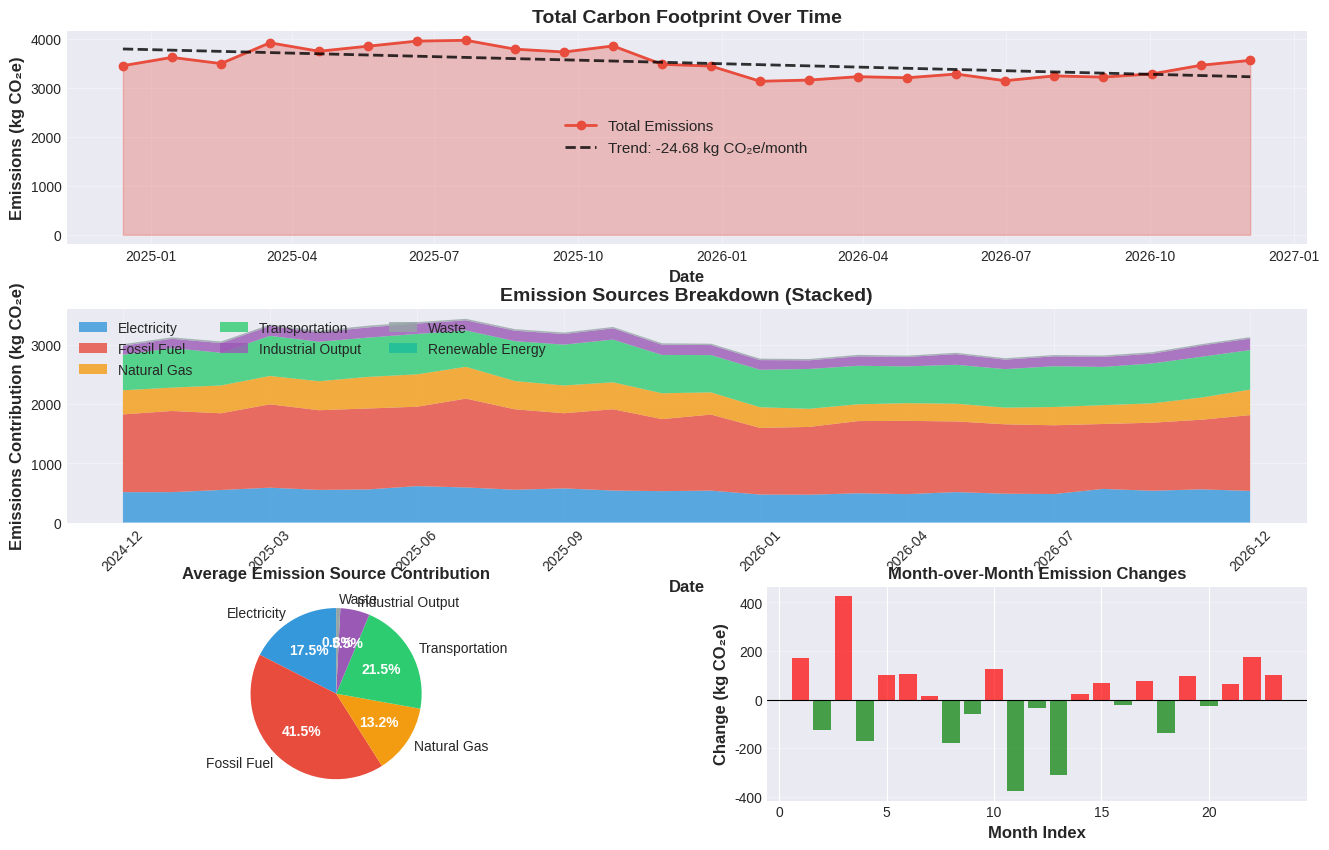
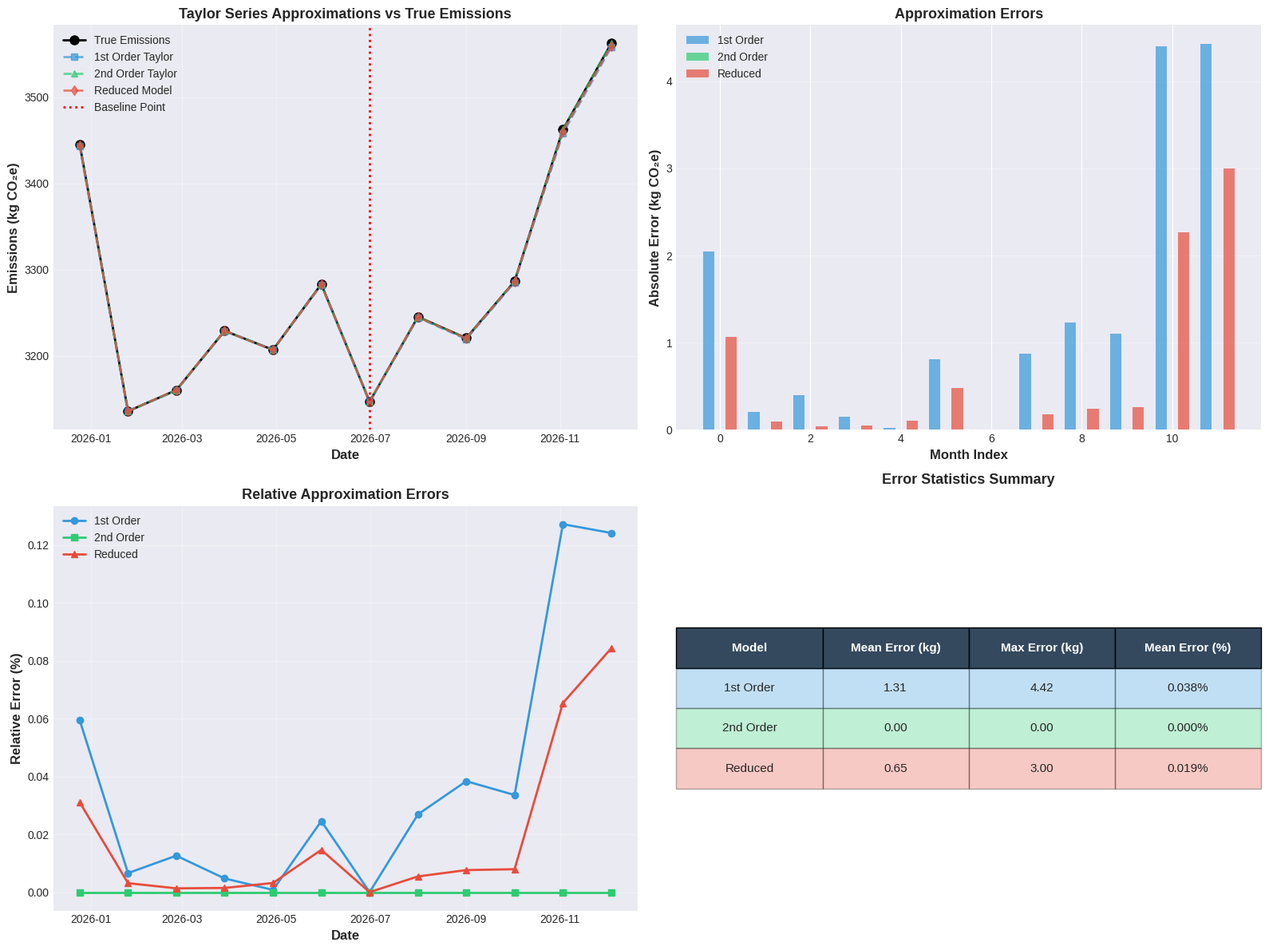
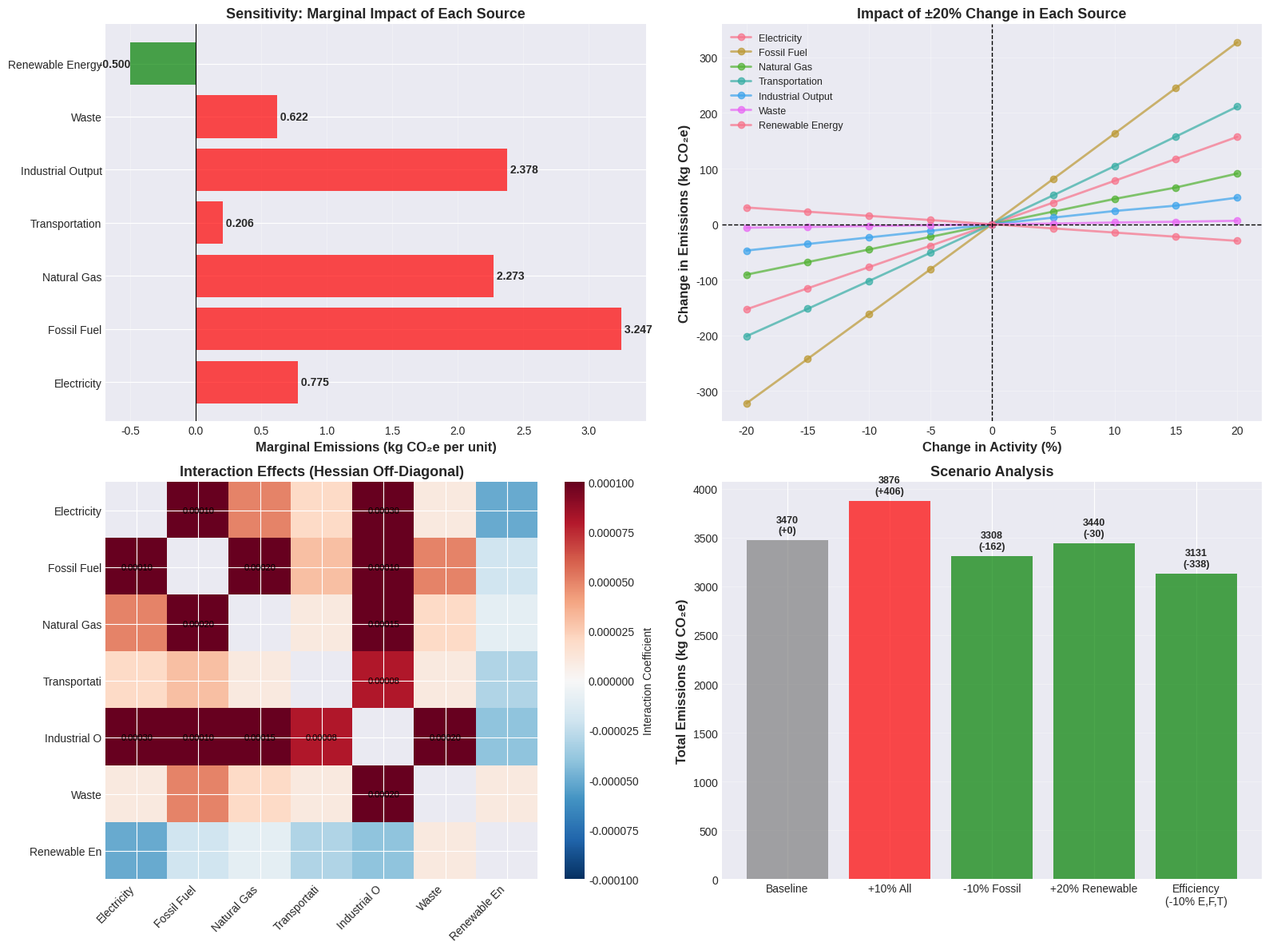
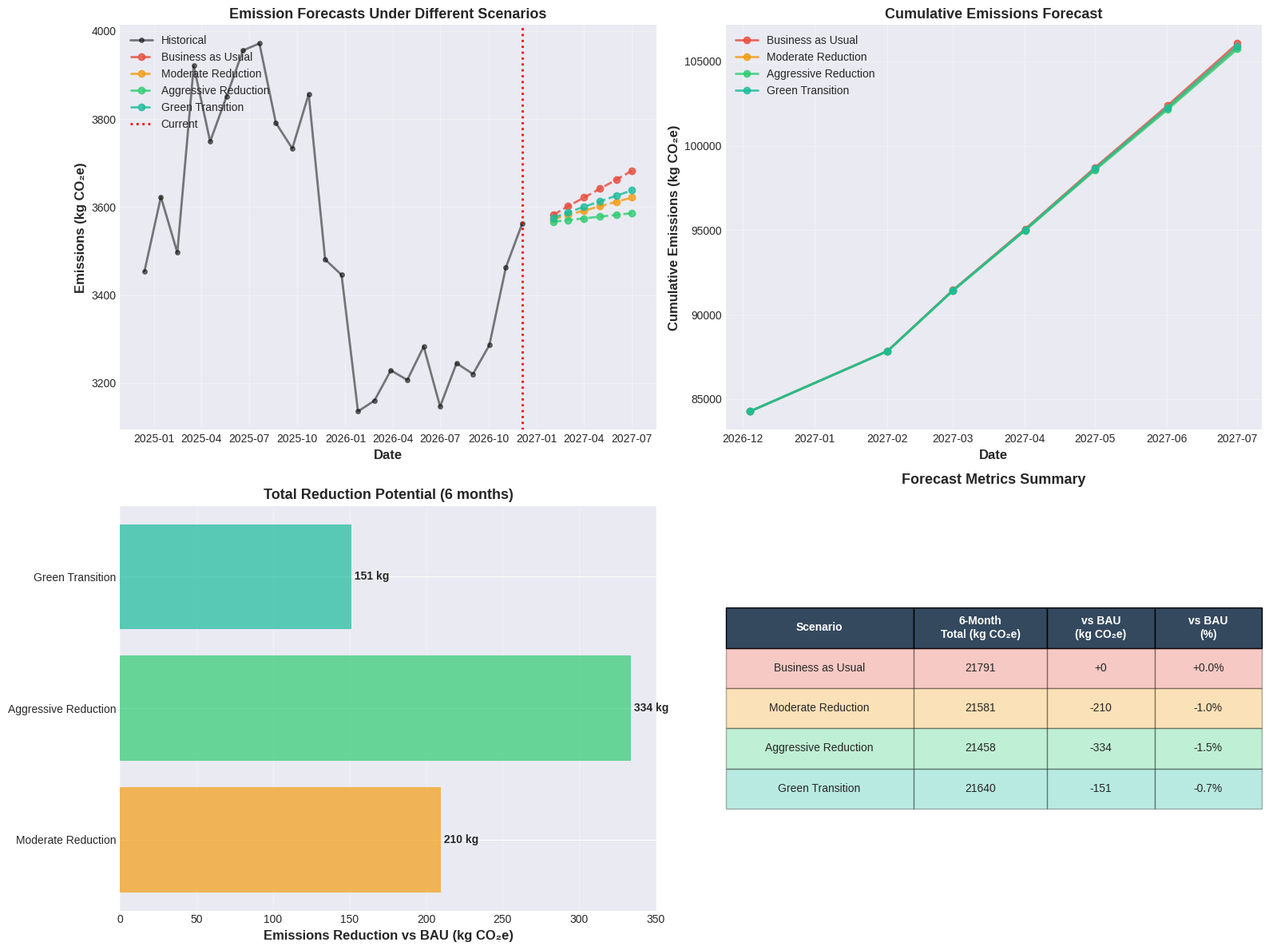

Here is the Python script that generated these plots, in order:
"""
Carbon Footprint Model - Interactive Visualization and Analysis
================================================================

This script provides comprehensive visualizations and interpretable outputs
for carbon footprint modeling using Taylor series expansion.

Features:
- Historical data visualization
- Taylor series approximation comparison
- Sensitivity analysis charts
- Contribution breakdown
- Scenario forecasting
- Interactive dashboards
"""

import numpy as np
import matplotlib.pyplot as plt
import seaborn as sns
import pandas as pd
from datetime import datetime, timedelta
from matplotlib.gridspec import GridSpec
import warnings
warnings.filterwarnings('ignore')

# Set style
plt.style.use('seaborn-v0_8-darkgrid')
sns.set_palette("husl")

# ============================================================================
# PART 1: MODEL PARAMETERS AND FUNCTIONS
# ============================================================================

class CarbonFootprintModel:
    """Carbon footprint model with Taylor series expansion"""
    
    def __init__(self):
        """Initialize model parameters based on realistic emission factors"""
        
        # Variable names
        self.var_names = [
            'Electricity', 'Fossil Fuel', 'Natural Gas',
            'Transportation', 'Industrial Output', 'Waste', 'Renewable Energy'
        ]
        
        self.units = ['kWh', 'Liters', 'm³', 'km', 'Tons', 'kg', 'kWh']
        
        # Linear emission factors (kg CO2e per unit)
        self.e = np.array([
            0.5,    # Electricity: 0.5 kg CO2e/kWh
            2.7,    # Fossil fuel: 2.7 kg CO2e/L
            2.0,    # Natural gas: 2.0 kg CO2e/m³
            0.12,   # Transportation: 0.12 kg CO2e/km
            1.5,    # Industrial output: 1.5 kg CO2e/ton
            0.5,    # Waste: 0.5 kg CO2e/kg
            -0.3    # Renewable energy: -0.3 kg CO2e/kWh (offset)
        ])
        
        # Quadratic coefficients (nonlinear scaling)
        self.a = np.array([
            0.0001,  # Electricity
            0.0005,  # Fossil fuel
            0.0003,  # Natural gas
            0.00001, # Transportation
            0.001,   # Industrial output
            0.0002,  # Waste
            0.00005  # Renewable energy
        ])
        
        # Interaction matrix (symmetric)
        self.B = np.array([
            [0,      0.0001, 0.00005, 0.00002, 0.0003,  0.00001, -0.00005],
            [0.0001, 0,      0.0002,  0.00003, 0.0001,  0.00005, -0.00002],
            [0.00005,0.0002, 0,       0.00001, 0.00015, 0.00002, -0.00001],
            [0.00002,0.00003,0.00001, 0,       0.00008, 0.00001, -0.00003],
            [0.0003, 0.0001, 0.00015, 0.00008, 0,       0.0002,  -0.00004],
            [0.00001,0.00005,0.00002, 0.00001, 0.0002,  0,       0.00001],
            [-0.00005,-0.00002,-0.00001,-0.00003,-0.00004,0.00001,0]
        ])
        
        # Baseline values (typical monthly values)
        self.x0 = np.array([1000, 500, 200, 5000, 100, 50, 300])
        
    def compute_emissions(self, x):
        """
        Compute total emissions using full nonlinear model
        
        Parameters:
        -----------
        x : array (7,) - emission source activities
        
        Returns:
        --------
        C : float - total carbon footprint (kg CO2e)
        """
        linear = np.dot(self.e, x)
        quadratic = 0.5 * np.dot(self.a, x**2)
        interaction = 0.5 * x @ self.B @ x
        return linear + quadratic + interaction
    
    def compute_gradient(self, x):
        """Compute gradient at point x"""
        return self.e + self.a * x + self.B @ x
    
    def compute_hessian(self):
        """Compute Hessian matrix (constant for quadratic model)"""
        H = self.B.copy()
        np.fill_diagonal(H, self.a)
        return H
    
    def taylor_first_order(self, x, x0=None):
        """First-order Taylor approximation"""
        if x0 is None:
            x0 = self.x0
        dx = x - x0
        C0 = self.compute_emissions(x0)
        grad = self.compute_gradient(x0)
        return C0 + np.dot(grad, dx)
    
    def taylor_second_order(self, x, x0=None):
        """Second-order Taylor approximation"""
        if x0 is None:
            x0 = self.x0
        dx = x - x0
        C0 = self.compute_emissions(x0)
        grad = self.compute_gradient(x0)
        H = self.compute_hessian()
        return C0 + np.dot(grad, dx) + 0.5 * dx @ H @ dx
    
    def taylor_reduced(self, x, x0=None):
        """Reduced Taylor model (only significant terms)"""
        if x0 is None:
            x0 = self.x0
        dx = x - x0
        C0 = self.compute_emissions(x0)
        grad = self.compute_gradient(x0)
        
        # All first-order terms
        C = C0 + np.dot(grad, dx)
        
        # Significant diagonal terms (indices 0, 1, 3)
        C += 0.5 * self.a[0] * dx[0]**2  # Electricity
        C += 0.5 * self.a[1] * dx[1]**2  # Fossil fuel
        C += 0.5 * self.a[3] * dx[3]**2  # Transportation
        
        # Significant interaction terms
        C += self.B[0, 1] * dx[0] * dx[1]  # Electricity × Fossil fuel
        C += self.B[0, 3] * dx[0] * dx[3]  # Electricity × Transportation
        C += self.B[1, 3] * dx[1] * dx[3]  # Fossil fuel × Transportation
        C += self.B[3, 6] * dx[3] * dx[6]  # Transportation × Renewable
        
        return C

# ============================================================================
# PART 2: GENERATE HISTORICAL DATA
# ============================================================================

def generate_historical_data(model, months=24, noise_level=0.05):
    """
    Generate synthetic historical data with realistic trends
    
    Parameters:
    -----------
    model : CarbonFootprintModel
    months : int - number of months of history
    noise_level : float - random variation percentage
    
    Returns:
    --------
    df : DataFrame - historical data
    """
    
    # Create date range
    end_date = datetime.now()
    start_date = end_date - timedelta(days=30*months)
    dates = pd.date_range(start=start_date, end=end_date, periods=months)
    
    # Initialize data
    data = {
        'Date': dates,
        'Month': [d.strftime('%Y-%m') for d in dates]
    }
    
    # Generate trends for each variable
    t = np.linspace(0, 1, months)
    
    # Electricity: slight upward trend + seasonal
    electricity = model.x0[0] * (1 + 0.15*t + 0.1*np.sin(2*np.pi*t))
    
    # Fossil fuel: slight downward trend (efficiency improvements)
    fossil_fuel = model.x0[1] * (1 - 0.1*t + 0.05*np.sin(2*np.pi*t))
    
    # Natural gas: seasonal heating/cooling
    natural_gas = model.x0[2] * (1 + 0.3*np.sin(2*np.pi*t))
    
    # Transportation: upward trend
    transportation = model.x0[3] * (1 + 0.2*t + 0.08*np.sin(2*np.pi*t))
    
    # Industrial output: business growth
    industrial = model.x0[4] * (1 + 0.25*t + 0.12*np.sin(2*np.pi*t))
    
    # Waste: slight reduction (waste reduction initiatives)
    waste = model.x0[5] * (1 - 0.05*t + 0.05*np.sin(2*np.pi*t))
    
    # Renewable energy: strong upward trend (green initiatives)
    renewable = model.x0[6] * (1 + 0.5*t + 0.1*np.sin(2*np.pi*t))
    
    # Add noise
    np.random.seed(42)
    for i, arr in enumerate([electricity, fossil_fuel, natural_gas, 
                             transportation, industrial, waste, renewable]):
        noise = np.random.normal(1, noise_level, months)
        arr *= noise
        data[model.var_names[i]] = arr
    
    # Compute emissions for each month
    emissions = []
    for i in range(months):
        x = np.array([electricity[i], fossil_fuel[i], natural_gas[i],
                     transportation[i], industrial[i], waste[i], renewable[i]])
        emissions.append(model.compute_emissions(x))
    
    data['Total_Emissions'] = emissions
    
    df = pd.DataFrame(data)
    return df

# ============================================================================
# PART 3: VISUALIZATION FUNCTIONS
# ============================================================================

def plot_historical_emissions(df, model, save_path='emissions_history.png'):
    """Plot historical emissions with breakdown"""
    
    fig = plt.figure(figsize=(16, 10))
    gs = GridSpec(3, 2, figure=fig, hspace=0.3, wspace=0.3)
    
    # 1. Total emissions over time
    ax1 = fig.add_subplot(gs[0, :])
    ax1.plot(df['Date'], df['Total_Emissions'], 'o-', linewidth=2, 
             markersize=6, label='Total Emissions', color='#e74c3c')
    ax1.fill_between(df['Date'], df['Total_Emissions'], alpha=0.3, color='#e74c3c')
    ax1.set_xlabel('Date', fontsize=12, fontweight='bold')
    ax1.set_ylabel('Emissions (kg CO₂e)', fontsize=12, fontweight='bold')
    ax1.set_title('Total Carbon Footprint Over Time', fontsize=14, fontweight='bold')
    ax1.grid(True, alpha=0.3)
    ax1.legend(fontsize=11)
    
    # Add trend line
    z = np.polyfit(range(len(df)), df['Total_Emissions'], 1)
    p = np.poly1d(z)
    ax1.plot(df['Date'], p(range(len(df))), "--", alpha=0.8, 
             linewidth=2, color='black', label=f'Trend: {z[0]:+.2f} kg CO₂e/month')
    ax1.legend(fontsize=11)
    
    # 2. Emission sources stacked area
    ax2 = fig.add_subplot(gs[1, :])
    
    # Calculate contributions
    contributions = []
    for i in range(len(df)):
        x = df.iloc[i][model.var_names].values.astype(float)
        linear_contrib = model.e * x
        contributions.append(np.maximum(linear_contrib, 0))  # Only positive for stacking
    
    contributions = np.array(contributions, dtype=float).T
    
    # Convert dates to numeric for stackplot
    date_nums = range(len(df))
    
    colors = ['#3498db', '#e74c3c', '#f39c12', '#2ecc71', '#9b59b6', '#95a5a6', '#1abc9c']
    ax2.stackplot(date_nums, *contributions, labels=model.var_names, 
                  colors=colors, alpha=0.8)
    
    # Set x-axis to show actual dates
    tick_indices = np.linspace(0, len(df)-1, min(8, len(df)), dtype=int)
    ax2.set_xticks(tick_indices)
    ax2.set_xticklabels([df['Date'].iloc[i].strftime('%Y-%m') for i in tick_indices], rotation=45)
    ax2.set_xlabel('Date', fontsize=12, fontweight='bold')
    ax2.set_ylabel('Emissions Contribution (kg CO₂e)', fontsize=12, fontweight='bold')
    ax2.set_title('Emission Sources Breakdown (Stacked)', fontsize=14, fontweight='bold')
    ax2.legend(loc='upper left', fontsize=10, ncol=3)
    ax2.grid(True, alpha=0.3)
    
    # 3. Average contribution pie chart
    ax3 = fig.add_subplot(gs[2, 0])
    avg_contributions = contributions.mean(axis=1)
    
    # Only show positive contributors
    positive_mask = avg_contributions > 0
    pie_values = avg_contributions[positive_mask]
    pie_labels = [model.var_names[i] for i in range(len(model.var_names)) if positive_mask[i]]
    pie_colors = [colors[i] for i in range(len(colors)) if positive_mask[i]]
    
    wedges, texts, autotexts = ax3.pie(pie_values, labels=pie_labels, autopct='%1.1f%%',
                                        colors=pie_colors, startangle=90)
    ax3.set_title('Average Emission Source Contribution', fontsize=12, fontweight='bold')
    
    for autotext in autotexts:
        autotext.set_color('white')
        autotext.set_fontweight('bold')
    
    # 4. Month-over-month change
    ax4 = fig.add_subplot(gs[2, 1])
    mom_change = df['Total_Emissions'].diff()
    colors_bar = ['green' if x < 0 else 'red' for x in mom_change]
    ax4.bar(range(len(mom_change)), mom_change, color=colors_bar, alpha=0.7)
    ax4.axhline(y=0, color='black', linestyle='-', linewidth=0.8)
    ax4.set_xlabel('Month Index', fontsize=12, fontweight='bold')
    ax4.set_ylabel('Change (kg CO₂e)', fontsize=12, fontweight='bold')
    ax4.set_title('Month-over-Month Emission Changes', fontsize=12, fontweight='bold')
    ax4.grid(True, alpha=0.3, axis='y')
    
    plt.tight_layout()
    plt.savefig(save_path, dpi=300, bbox_inches='tight')
    print(f"✓ Saved: {save_path}")
    plt.close()

def plot_taylor_approximation_comparison(df, model, save_path='taylor_comparison.png'):
    """Compare Taylor approximations with actual emissions"""
    
    fig, axes = plt.subplots(2, 2, figsize=(16, 12))
    
    # Use last 6 months as baseline
    baseline_idx = len(df) - 6
    x0 = df.iloc[baseline_idx][model.var_names].values
    
    # Compute approximations for recent months
    recent_months = 12
    start_idx = max(0, len(df) - recent_months)
    recent_df = df.iloc[start_idx:].copy()
    
    true_emissions = []
    first_order = []
    second_order = []
    reduced_model = []
    
    for i in range(len(recent_df)):
        x = recent_df.iloc[i][model.var_names].values
        true_emissions.append(model.compute_emissions(x))
        first_order.append(model.taylor_first_order(x, x0))
        second_order.append(model.taylor_second_order(x, x0))
        reduced_model.append(model.taylor_reduced(x, x0))
    
    dates = recent_df['Date'].values
    
    # 1. All approximations
    ax1 = axes[0, 0]
    ax1.plot(dates, true_emissions, 'o-', linewidth=2, markersize=8, 
             label='True Emissions', color='black')
    ax1.plot(dates, first_order, 's--', linewidth=2, markersize=6,
             label='1st Order Taylor', color='#3498db', alpha=0.7)
    ax1.plot(dates, second_order, '^--', linewidth=2, markersize=6,
             label='2nd Order Taylor', color='#2ecc71', alpha=0.7)
    ax1.plot(dates, reduced_model, 'd--', linewidth=2, markersize=6,
             label='Reduced Model', color='#e74c3c', alpha=0.7)
    ax1.axvline(x=df.iloc[baseline_idx]['Date'], color='red', 
                linestyle=':', linewidth=2, label='Baseline Point')
    ax1.set_xlabel('Date', fontsize=12, fontweight='bold')
    ax1.set_ylabel('Emissions (kg CO₂e)', fontsize=12, fontweight='bold')
    ax1.set_title('Taylor Series Approximations vs True Emissions', 
                  fontsize=13, fontweight='bold')
    ax1.legend(fontsize=10)
    ax1.grid(True, alpha=0.3)
    
    # 2. Absolute errors
    ax2 = axes[0, 1]
    error_1st = np.abs(np.array(true_emissions) - np.array(first_order))
    error_2nd = np.abs(np.array(true_emissions) - np.array(second_order))
    error_reduced = np.abs(np.array(true_emissions) - np.array(reduced_model))
    
    x_pos = np.arange(len(dates))
    width = 0.25
    
    ax2.bar(x_pos - width, error_1st, width, label='1st Order', color='#3498db', alpha=0.7)
    ax2.bar(x_pos, error_2nd, width, label='2nd Order', color='#2ecc71', alpha=0.7)
    ax2.bar(x_pos + width, error_reduced, width, label='Reduced', color='#e74c3c', alpha=0.7)
    
    ax2.set_xlabel('Month Index', fontsize=12, fontweight='bold')
    ax2.set_ylabel('Absolute Error (kg CO₂e)', fontsize=12, fontweight='bold')
    ax2.set_title('Approximation Errors', fontsize=13, fontweight='bold')
    ax2.legend(fontsize=10)
    ax2.grid(True, alpha=0.3, axis='y')
    
    # 3. Relative errors (percentage)
    ax3 = axes[1, 0]
    rel_error_1st = 100 * error_1st / np.array(true_emissions)
    rel_error_2nd = 100 * error_2nd / np.array(true_emissions)
    rel_error_reduced = 100 * error_reduced / np.array(true_emissions)
    
    ax3.plot(dates, rel_error_1st, 'o-', linewidth=2, markersize=6,
             label='1st Order', color='#3498db')
    ax3.plot(dates, rel_error_2nd, 's-', linewidth=2, markersize=6,
             label='2nd Order', color='#2ecc71')
    ax3.plot(dates, rel_error_reduced, '^-', linewidth=2, markersize=6,
             label='Reduced', color='#e74c3c')
    
    ax3.set_xlabel('Date', fontsize=12, fontweight='bold')
    ax3.set_ylabel('Relative Error (%)', fontsize=12, fontweight='bold')
    ax3.set_title('Relative Approximation Errors', fontsize=13, fontweight='bold')
    ax3.legend(fontsize=10)
    ax3.grid(True, alpha=0.3)
    
    # 4. Error statistics table
    ax4 = axes[1, 1]
    ax4.axis('off')
    
    stats_data = [
        ['Model', 'Mean Error (kg)', 'Max Error (kg)', 'Mean Error (%)'],
        ['1st Order', f'{error_1st.mean():.2f}', f'{error_1st.max():.2f}', 
         f'{rel_error_1st.mean():.3f}%'],
        ['2nd Order', f'{error_2nd.mean():.2f}', f'{error_2nd.max():.2f}',
         f'{rel_error_2nd.mean():.3f}%'],
        ['Reduced', f'{error_reduced.mean():.2f}', f'{error_reduced.max():.2f}',
         f'{rel_error_reduced.mean():.3f}%']
    ]
    
    table = ax4.table(cellText=stats_data, cellLoc='center', loc='center',
                      colWidths=[0.25, 0.25, 0.25, 0.25])
    table.auto_set_font_size(False)
    table.set_fontsize(11)
    table.scale(1, 2.5)
    
    # Style header row
    for i in range(4):
        cell = table[(0, i)]
        cell.set_facecolor('#34495e')
        cell.set_text_props(weight='bold', color='white')
    
    # Color code rows
    colors_rows = ['#3498db', '#2ecc71', '#e74c3c']
    for i in range(1, 4):
        for j in range(4):
            cell = table[(i, j)]
            cell.set_facecolor(colors_rows[i-1])
            cell.set_alpha(0.3)
    
    ax4.set_title('Error Statistics Summary', fontsize=13, fontweight='bold', pad=20)
    
    plt.tight_layout()
    plt.savefig(save_path, dpi=300, bbox_inches='tight')
    print(f"✓ Saved: {save_path}")
    plt.close()

def plot_sensitivity_analysis(model, save_path='sensitivity_analysis.png'):
    """Perform and visualize sensitivity analysis"""
    
    fig, axes = plt.subplots(2, 2, figsize=(16, 12))
    
    # Baseline
    x0 = model.x0.copy()
    C0 = model.compute_emissions(x0)
    grad = model.compute_gradient(x0)
    
    # 1. Gradient bar chart (marginal emissions)
    ax1 = axes[0, 0]
    colors = ['green' if g < 0 else 'red' for g in grad]
    bars = ax1.barh(model.var_names, grad, color=colors, alpha=0.7)
    ax1.axvline(x=0, color='black', linestyle='-', linewidth=0.8)
    ax1.set_xlabel('Marginal Emissions (kg CO₂e per unit)', fontsize=12, fontweight='bold')
    ax1.set_title('Sensitivity: Marginal Impact of Each Source', fontsize=13, fontweight='bold')
    ax1.grid(True, alpha=0.3, axis='x')
    
    # Add values on bars
    for i, (bar, val) in enumerate(zip(bars, grad)):
        ax1.text(val, i, f' {val:.3f}', va='center', 
                ha='left' if val > 0 else 'right', fontweight='bold')
    
    # 2. Percentage change impact
    ax2 = axes[0, 1]
    percent_changes = np.linspace(-20, 20, 9)
    
    for i, var_name in enumerate(model.var_names):
        impacts = []
        for pct in percent_changes:
            x_new = x0.copy()
            x_new[i] *= (1 + pct/100)
            C_new = model.compute_emissions(x_new)
            impacts.append(C_new - C0)
        ax2.plot(percent_changes, impacts, 'o-', linewidth=2, 
                markersize=6, label=var_name, alpha=0.7)
    
    ax2.axhline(y=0, color='black', linestyle='--', linewidth=1)
    ax2.axvline(x=0, color='black', linestyle='--', linewidth=1)
    ax2.set_xlabel('Change in Activity (%)', fontsize=12, fontweight='bold')
    ax2.set_ylabel('Change in Emissions (kg CO₂e)', fontsize=12, fontweight='bold')
    ax2.set_title('Impact of ±20% Change in Each Source', fontsize=13, fontweight='bold')
    ax2.legend(fontsize=9, loc='upper left')
    ax2.grid(True, alpha=0.3)
    
    # 3. Heatmap of interaction effects
    ax3 = axes[1, 0]
    H = model.compute_hessian()
    
    # Mask diagonal for better visualization of interactions
    mask = np.eye(7, dtype=bool)
    H_interactions = H.copy()
    H_interactions[mask] = np.nan
    
    im = ax3.imshow(H_interactions, cmap='RdBu_r', aspect='auto', vmin=-0.0001, vmax=0.0001)
    ax3.set_xticks(range(7))
    ax3.set_yticks(range(7))
    ax3.set_xticklabels([name[:12] for name in model.var_names], rotation=45, ha='right')
    ax3.set_yticklabels([name[:12] for name in model.var_names])
    ax3.set_title('Interaction Effects (Hessian Off-Diagonal)', fontsize=13, fontweight='bold')
    
    # Add colorbar
    cbar = plt.colorbar(im, ax=ax3)
    cbar.set_label('Interaction Coefficient', fontsize=10)
    
    # Add text annotations for significant interactions
    for i in range(7):
        for j in range(7):
            if i != j and abs(H[i,j]) > 0.00005:
                text = ax3.text(j, i, f'{H[i,j]:.5f}',
                              ha="center", va="center", color="black", fontsize=8)
    
    # 4. Scenario comparison
    ax4 = axes[1, 1]
    
    scenarios = {
        'Baseline': x0,
        '+10% All': x0 * 1.1,
        '-10% Fossil': x0 * np.array([1, 0.9, 1, 1, 1, 1, 1]),
        '+20% Renewable': x0 * np.array([1, 1, 1, 1, 1, 1, 1.2]),
        'Efficiency\n(-10% E,F,T)': x0 * np.array([0.9, 0.9, 1, 0.9, 1, 1, 1]),
    }
    
    scenario_names = list(scenarios.keys())
    emissions = [model.compute_emissions(scenarios[name]) for name in scenario_names]
    changes = [e - emissions[0] for e in emissions]
    
    colors_scenario = ['gray' if c == 0 else 'green' if c < 0 else 'red' 
                       for c in changes]
    
    bars = ax4.bar(range(len(scenario_names)), emissions, color=colors_scenario, alpha=0.7)
    ax4.set_xticks(range(len(scenario_names)))
    ax4.set_xticklabels(scenario_names, rotation=0, ha='center')
    ax4.set_ylabel('Total Emissions (kg CO₂e)', fontsize=12, fontweight='bold')
    ax4.set_title('Scenario Analysis', fontsize=13, fontweight='bold')
    ax4.grid(True, alpha=0.3, axis='y')
    
    # Add value labels
    for i, (bar, em, ch) in enumerate(zip(bars, emissions, changes)):
        ax4.text(i, em + 50, f'{em:.0f}\n({ch:+.0f})', 
                ha='center', va='bottom', fontweight='bold', fontsize=9)
    
    plt.tight_layout()
    plt.savefig(save_path, dpi=300, bbox_inches='tight')
    print(f"✓ Saved: {save_path}")
    plt.close()

def plot_forecast_scenarios(df, model, months_ahead=6, save_path='forecast_scenarios.png'):
    """Forecast future emissions under different scenarios"""
    
    fig, axes = plt.subplots(2, 2, figsize=(16, 12))
    
    # Get recent trend
    recent_data = df.tail(12)
    last_values = df.iloc[-1][model.var_names].values
    
    # Calculate growth rates from recent trend
    growth_rates = []
    for var in model.var_names:
        values = recent_data[var].values
        if len(values) > 1:
            trend = np.polyfit(range(len(values)), values, 1)[0]
            growth_rate = trend / values.mean()
        else:
            growth_rate = 0
        growth_rates.append(growth_rate)
    
    growth_rates = np.array(growth_rates)
    
    # Create forecast scenarios
    future_dates = pd.date_range(start=df['Date'].iloc[-1] + timedelta(days=30),
                                 periods=months_ahead, freq='MS')
    
    scenarios = {
        'Business as Usual': growth_rates,
        'Moderate Reduction': growth_rates * 0.5,
        'Aggressive Reduction': growth_rates * 0.2,
        'Green Transition': growth_rates * np.array([0.8, 0.3, 0.7, 0.8, 0.9, 0.5, 1.5])
    }
    
    colors_forecast = ['#e74c3c', '#f39c12', '#2ecc71', '#1abc9c']
    
    # 1. Total emissions forecast
    ax1 = axes[0, 0]
    
    # Historical
    ax1.plot(df['Date'], df['Total_Emissions'], 'o-', linewidth=2,
             markersize=4, label='Historical', color='black', alpha=0.5)
    
    # Forecasts
    for i, (scenario_name, rates) in enumerate(scenarios.items()):
        forecast_emissions = []
        x_current = last_values.copy()
        
        for month in range(months_ahead):
            x_current = x_current * (1 + rates)
            forecast_emissions.append(model.compute_emissions(x_current))
        
        ax1.plot(future_dates, forecast_emissions, 'o--', linewidth=2,
                markersize=6, label=scenario_name, color=colors_forecast[i], alpha=0.8)
    
    ax1.axvline(x=df['Date'].iloc[-1], color='red', linestyle=':', 
                linewidth=2, label='Current')
    ax1.set_xlabel('Date', fontsize=12, fontweight='bold')
    ax1.set_ylabel('Emissions (kg CO₂e)', fontsize=12, fontweight='bold')
    ax1.set_title('Emission Forecasts Under Different Scenarios', 
                  fontsize=13, fontweight='bold')
    ax1.legend(fontsize=10, loc='upper left')
    ax1.grid(True, alpha=0.3)
    
    # 2. Cumulative emissions forecast
    ax2 = axes[0, 1]
    
    current_cumulative = df['Total_Emissions'].sum()
    
    for i, (scenario_name, rates) in enumerate(scenarios.items()):
        cumulative = [current_cumulative]
        x_current = last_values.copy()
        
        for month in range(months_ahead):
            x_current = x_current * (1 + rates)
            cumulative.append(cumulative[-1] + model.compute_emissions(x_current))
        
        forecast_dates_with_current = [df['Date'].iloc[-1]] + list(future_dates)
        ax2.plot(forecast_dates_with_current, cumulative, 'o-', linewidth=2,
                markersize=6, label=scenario_name, color=colors_forecast[i], alpha=0.8)
    
    ax2.set_xlabel('Date', fontsize=12, fontweight='bold')
    ax2.set_ylabel('Cumulative Emissions (kg CO₂e)', fontsize=12, fontweight='bold')
    ax2.set_title('Cumulative Emissions Forecast', fontsize=13, fontweight='bold')
    ax2.legend(fontsize=10)
    ax2.grid(True, alpha=0.3)
    
    # 3. Emissions reduction potential
    ax3 = axes[1, 0]
    
    bau_total = 0
    x_current = last_values.copy()
    for month in range(months_ahead):
        x_current = x_current * (1 + scenarios['Business as Usual'])
        bau_total += model.compute_emissions(x_current)
    
    reductions = []
    scenario_names = []
    for scenario_name, rates in scenarios.items():
        if scenario_name != 'Business as Usual':
            total = 0
            x_current = last_values.copy()
            for month in range(months_ahead):
                x_current = x_current * (1 + rates)
                total += model.compute_emissions(x_current)
            reduction = bau_total - total
            reductions.append(reduction)
            scenario_names.append(scenario_name)
    
    bars = ax3.barh(scenario_names, reductions, color=colors_forecast[1:], alpha=0.7)
    ax3.set_xlabel('Emissions Reduction vs BAU (kg CO₂e)', fontsize=12, fontweight='bold')
    ax3.set_title(f'Total Reduction Potential ({months_ahead} months)', 
                  fontsize=13, fontweight='bold')
    ax3.grid(True, alpha=0.3, axis='x')
    
    # Add values
    for i, (bar, val) in enumerate(zip(bars, reductions)):
        ax3.text(val, i, f' {val:.0f} kg', va='center', 
                ha='left', fontweight='bold')
    
    # 4. Key metrics comparison
    ax4 = axes[1, 1]
    ax4.axis('off')
    
    # Calculate metrics for each scenario
    metrics_data = [['Scenario', f'{months_ahead}-Month\nTotal (kg CO₂e)', 
                     'vs BAU\n(kg CO₂e)', 'vs BAU\n(%)']]
    
    for i, (scenario_name, rates) in enumerate(scenarios.items()):
        total = 0
        x_current = last_values.copy()
        for month in range(months_ahead):
            x_current = x_current * (1 + rates)
            total += model.compute_emissions(x_current)
        
        diff = total - bau_total
        pct = (diff / bau_total) * 100
        
        metrics_data.append([
            scenario_name,
            f'{total:.0f}',
            f'{diff:+.0f}',
            f'{pct:+.1f}%'
        ])
    
    table = ax4.table(cellText=metrics_data, cellLoc='center', loc='center',
                      colWidths=[0.35, 0.25, 0.2, 0.2])
    table.auto_set_font_size(False)
    table.set_fontsize(10)
    table.scale(1, 2.5)
    
    # Style header
    for i in range(4):
        cell = table[(0, i)]
        cell.set_facecolor('#34495e')
        cell.set_text_props(weight='bold', color='white')
    
    # Color code rows
    for i in range(1, len(metrics_data)):
        for j in range(4):
            cell = table[(i, j)]
            cell.set_facecolor(colors_forecast[i-1])
            cell.set_alpha(0.3)
    
    ax4.set_title('Forecast Metrics Summary', fontsize=13, fontweight='bold', pad=20)
    
    plt.tight_layout()
    plt.savefig(save_path, dpi=300, bbox_inches='tight')
    print(f"✓ Saved: {save_path}")
    plt.close()

def generate_summary_report(df, model, output_file='carbon_footprint_report.txt'):
    """Generate comprehensive text summary report"""
    
    report = []
    report.append("="*80)
    report.append("CARBON FOOTPRINT ANALYSIS REPORT")
    report.append("="*80)
    report.append(f"Generated: {datetime.now().strftime('%Y-%m-%d %H:%M:%S')}")
    report.append(f"Analysis Period: {df['Date'].iloc[0].strftime('%Y-%m-%d')} to {df['Date'].iloc[-1].strftime('%Y-%m-%d')}")
    report.append(f"Total Months Analyzed: {len(df)}")
    report.append("="*80)
    
    # Summary statistics
    report.append("\n1. EMISSIONS SUMMARY")
    report.append("-"*80)
    report.append(f"   Total Cumulative Emissions: {df['Total_Emissions'].sum():,.2f} kg CO₂e")
    report.append(f"   Average Monthly Emissions:  {df['Total_Emissions'].mean():,.2f} kg CO₂e")
    report.append(f"   Minimum Monthly Emissions:  {df['Total_Emissions'].min():,.2f} kg CO₂e")
    report.append(f"   Maximum Monthly Emissions:  {df['Total_Emissions'].max():,.2f} kg CO₂e")
    report.append(f"   Standard Deviation:         {df['Total_Emissions'].std():,.2f} kg CO₂e")
    
    # Trend analysis
    z = np.polyfit(range(len(df)), df['Total_Emissions'], 1)
    trend_direction = "increasing" if z[0] > 0 else "decreasing"
    report.append(f"\n   Trend: {trend_direction.upper()} at {abs(z[0]):.2f} kg CO₂e per month")
    
    # Recent performance
    recent_6 = df.tail(6)['Total_Emissions'].mean()
    previous_6 = df.tail(12).head(6)['Total_Emissions'].mean() if len(df) >= 12 else recent_6
    change_pct = ((recent_6 - previous_6) / previous_6) * 100
    report.append(f"   Recent 6-month avg vs previous 6-month: {change_pct:+.2f}%")
    
    # Source breakdown
    report.append("\n2. AVERAGE SOURCE CONTRIBUTIONS")
    report.append("-"*80)
    
    for i, var_name in enumerate(model.var_names):
        avg_activity = df[var_name].mean()
        linear_contrib = model.e[i] * avg_activity
        report.append(f"   {var_name:20s}: {linear_contrib:8.2f} kg CO₂e/month  (Avg activity: {avg_activity:,.1f} {model.units[i]})")
    
    # Sensitivity analysis
    report.append("\n3. SENSITIVITY ANALYSIS (at current baseline)")
    report.append("-"*80)
    x_current = df.iloc[-1][model.var_names].values
    grad = model.compute_gradient(x_current)
    
    # Sort by absolute magnitude
    sorted_indices = np.argsort(np.abs(grad))[::-1]
    
    report.append("   Marginal Impact (per unit increase):")
    for idx in sorted_indices:
        report.append(f"   {model.var_names[idx]:20s}: {grad[idx]:+8.4f} kg CO₂e per {model.units[idx]}")
    
    # Top reduction opportunities
    report.append("\n4. TOP EMISSION REDUCTION OPPORTUNITIES")
    report.append("-"*80)
    
    # 10% reduction scenarios
    opportunities = []
    for i, var_name in enumerate(model.var_names):
        if grad[i] > 0:  # Only consider positive contributors
            x_reduced = x_current.copy()
            x_reduced[i] *= 0.9  # 10% reduction
            C_current = model.compute_emissions(x_current)
            C_reduced = model.compute_emissions(x_reduced)
            reduction = C_current - C_reduced
            opportunities.append((var_name, reduction, i))
    
    opportunities.sort(key=lambda x: x[1], reverse=True)
    
    report.append("   Impact of 10% reduction in each source:")
    for var_name, reduction, idx in opportunities[:5]:
        report.append(f"   {var_name:20s}: {reduction:8.2f} kg CO₂e reduction")
    
    # Model accuracy
    report.append("\n5. TAYLOR APPROXIMATION ACCURACY")
    report.append("-"*80)
    
    # Test on last 3 months
    baseline_x = df.iloc[-4][model.var_names].values
    test_errors_1st = []
    test_errors_2nd = []
    test_errors_reduced = []
    
    for i in range(-3, 0):
        x_test = df.iloc[i][model.var_names].values
        true_val = model.compute_emissions(x_test)
        
        error_1st = abs(model.taylor_first_order(x_test, baseline_x) - true_val)
        error_2nd = abs(model.taylor_second_order(x_test, baseline_x) - true_val)
        error_reduced = abs(model.taylor_reduced(x_test, baseline_x) - true_val)
        
        test_errors_1st.append(error_1st / true_val * 100)
        test_errors_2nd.append(error_2nd / true_val * 100)
        test_errors_reduced.append(error_reduced / true_val * 100)
    
    report.append(f"   1st Order Taylor:  Mean error = {np.mean(test_errors_1st):.4f}%")
    report.append(f"   2nd Order Taylor:  Mean error = {np.mean(test_errors_2nd):.4f}%")
    report.append(f"   Reduced Model:     Mean error = {np.mean(test_errors_reduced):.4f}%")
    report.append(f"   Reduced model provides {(1 - 14/35)*100:.1f}% computational savings")
    
    # Recommendations
    report.append("\n6. RECOMMENDATIONS")
    report.append("-"*80)
    
    if z[0] > 0:
        report.append("   ⚠ WARNING: Emissions are trending upward")
        report.append("   → Immediate action required to reverse trend")
    else:
        report.append("   ✓ Emissions are trending downward - continue current strategies")
    
    report.append(f"\n   Priority actions (based on highest marginal impact):")
    for i, (var_name, _, idx) in enumerate(opportunities[:3], 1):
        report.append(f"   {i}. Reduce {var_name}")
    
    if grad[6] < 0:  # Renewable energy
        report.append(f"\n   ✓ Renewable energy showing positive offset effect")
        report.append(f"   → Consider increasing renewable energy usage")
    
    report.append("\n" + "="*80)
    report.append("END OF REPORT")
    report.append("="*80)
    
    # Write to file
    with open(output_file, 'w') as f:
        f.write('\n'.join(report))
    
    print(f"✓ Saved: {output_file}")
    return '\n'.join(report)

# ============================================================================
# PART 4: MAIN EXECUTION
# ============================================================================

def main():
    """Main execution function"""
    
    print("="*80)
    print("CARBON FOOTPRINT MODEL - COMPREHENSIVE ANALYSIS")
    print("="*80)
    print()
    
    # Initialize model
    print("1. Initializing carbon footprint model...")
    model = CarbonFootprintModel()
    print("   ✓ Model initialized with 7 emission sources")
    print()
    
    # Generate historical data
    print("2. Generating historical data (24 months)...")
    df = generate_historical_data(model, months=24, noise_level=0.05)
    print(f"   ✓ Generated {len(df)} months of historical data")
    print()
    
    # Create visualizations
    print("3. Creating visualizations...")
    plot_historical_emissions(df, model, 'emissions_history.png')
    plot_taylor_approximation_comparison(df, model, 'taylor_comparison.png')
    plot_sensitivity_analysis(model, 'sensitivity_analysis.png')
    plot_forecast_scenarios(df, model, months_ahead=6, save_path='forecast_scenarios.png')
    print()
    
    # Generate report
    print("4. Generating summary report...")
    report_text = generate_summary_report(df, model, 'carbon_footprint_report.txt')
    print()
    
    # Display key findings
    print("="*80)
    print("KEY FINDINGS")
    print("="*80)
    print(f"✓ Historical data analyzed: {len(df)} months")
    print(f"✓ Average monthly emissions: {df['Total_Emissions'].mean():.2f} kg CO₂e")
    print(f"✓ Total cumulative emissions: {df['Total_Emissions'].sum():.2f} kg CO₂e")
    
    z = np.polyfit(range(len(df)), df['Total_Emissions'], 1)
    trend = "↑ INCREASING" if z[0] > 0 else "↓ DECREASING"
    print(f"✓ Trend: {trend} at {abs(z[0]):.2f} kg CO₂e/month")
    
    # Top contributor
    x_current = df.iloc[-1][model.var_names].values
    grad = model.compute_gradient(x_current)
    top_idx = np.argmax(np.abs(grad))
    print(f"✓ Highest marginal impact: {model.var_names[top_idx]} ({grad[top_idx]:+.4f} kg CO₂e per unit)")
    
    print()
    print("="*80)
    print("FILES GENERATED:")
    print("="*80)
    print("   📊 emissions_history.png        - Historical emissions and trends")
    print("   📊 taylor_comparison.png        - Taylor approximation accuracy")
    print("   📊 sensitivity_analysis.png     - Sensitivity and scenario analysis")
    print("   📊 forecast_scenarios.png       - Future emission forecasts")
    print("   📄 carbon_footprint_report.txt  - Comprehensive text report")
    print()
    print("="*80)
    print("ANALYSIS COMPLETE!")
    print("="*80)

if __name__ == "__main__":
    main()
